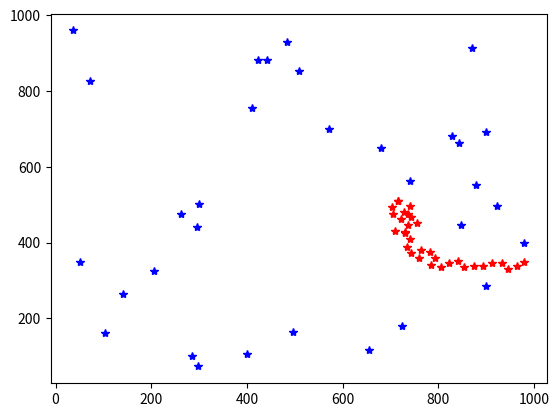

Source code (Python):
import numpy as np
import random
import matplotlib.pyplot as plt

vf = 20
t = 0
flag = 1

caughtAt = 100
escappedAt = 900

xf = random.randint(0,1000)
yf = random.randint(0,1000)

bomber_x = []
bomber_y = []
fighter_x = []
fighter_y = []
fighter_x.append(xf)
fighter_y.append(yf)

while(flag):
  xb = random.randint(0, 1000)
  yb = random.randint(0, 1000)
  
  bomber_x.append(xb)
  bomber_y.append(yb)
  dist = np.sqrt((xf - xb)**2 + (yf - yb)**2)
  
  if dist <= caughtAt:
    print('Target caught')
    print('step = {}'.format(t))
    flag = 0
  elif dist >= escappedAt:
    flag = 0
    print('Escapped')
    print('step = {}' .format(t))
  else:
    sin = (yb - yf) / dist
    cos = (xb - xf) / dist
    xf = xf + vf*cos
    yf = yf + vf*sin
    t += 1
  fighter_x.append(xf)
  fighter_y.append(yf)
plt.plot(fighter_x,fighter_y,'r*')
plt.plot(bomber_x,bomber_y,'b*')
plt.show()
